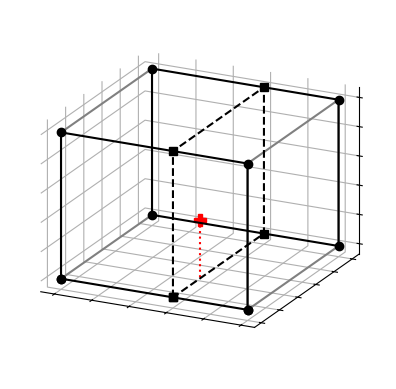
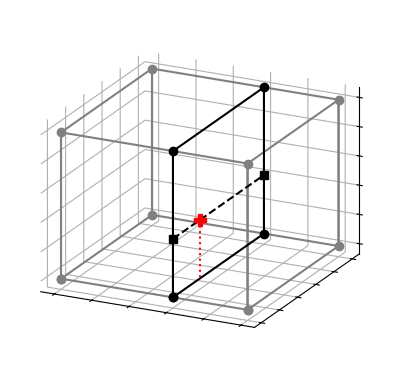
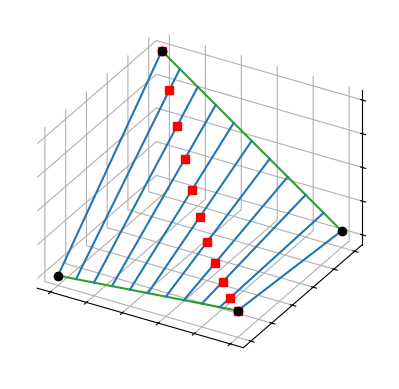

Recreate these plots in Python, in order.
import numpy as np
import matplotlib.pyplot as plt
from mpl_toolkits.mplot3d import Axes3D

FORMAT = "pdf"

def plot_mli_cube(bg=True, az = -64, el = 20, show=True):
    cube = np.array([
        [0, 0, 0],
        [0, 0, 1],
        [0, 1, 0],
        [0, 1, 1],
        [1, 0, 0],
        [1, 0, 1],
        [1, 1, 0],
        [1, 1, 1]
    ])
    p = [0.6, 0.3, 0.4]

    plane = np.array([
        [p[0], 0, 0],
        [p[0], 0, 1],
        [p[0], 1, 1],
        [p[0], 1, 0],
        # for plotting:
        [p[0], 0, 0],
    ])
    fig = plt.figure()
    ax = plt.axes(projection="3d", proj_type="ortho")

    side1 = [0, 1, 3, 2, 0]
    side2 = [4, 5, 7, 6, 4]

    side3 = [0, 1, 5, 4, 0]
    side4 = [2, 3, 7, 6, 2]

    ax.plot3D([p[0]], [p[1]], [p[2]], "rP", markersize=8)
    ax.plot3D([p[0], p[0]], [p[1], p[1]], [p[2], 0], "r:")

    ax.plot3D(cube[side1,0], cube[side1,1], cube[side1,2], color="gray")
    ax.plot3D(cube[side1,0], cube[side1,1], cube[side1,2], "ko")
    ax.plot3D(cube[side2,0], cube[side2,1], cube[side2,2], color="gray")
    ax.plot3D(cube[side2,0], cube[side2,1], cube[side2,2], "ko")

    ax.plot3D(cube[side3,0], cube[side3,1], cube[side3,2], color="k")
    ax.plot3D(cube[side4,0], cube[side4,1], cube[side4,2], color="k")

    ax.plot3D(plane[:,0], plane[:,1], plane[:,2], "k--")
    ax.plot3D(plane[:,0], plane[:,1], plane[:,2], "ks")

    ax.view_init(el, az)
    if bg:
        ax.set_xticks(np.linspace(0, 1, 6))
        ax.set_xticklabels([" "] * 6)
        ax.set_yticks(np.linspace(0, 1, 6))
        ax.set_yticklabels([" "] * 6)
        ax.set_zticks(np.linspace(0, 1, 6))
        ax.set_zticklabels([" "] * 6)
    else:
        ax.grid(False)
        plt.axis("off")
        ax.set_xticks([])
        ax.set_yticks([])
        ax.set_zticks([])

    ax.xaxis.set_pane_color((1.0, 1.0, 1.0, 0.0))
    ax.yaxis.set_pane_color((1.0, 1.0, 1.0, 0.0))
    ax.zaxis.set_pane_color((1.0, 1.0, 1.0, 0.0))
    if show:
        plt.show()
    else:
        plt.savefig("01_MLI_cube_a." + FORMAT, transparent=True, bbox_inches="tight")
    plt.close()


    fig = plt.figure()
    ax = plt.axes(projection="3d", proj_type="ortho")

    ax.plot3D(cube[side1,0], cube[side1,1], cube[side1,2], "o", c="gray")
    ax.plot3D(cube[side2,0], cube[side2,1], cube[side2,2], "o", c="gray")
    ax.plot3D(cube[side1,0], cube[side1,1], cube[side1,2], color="gray")
    ax.plot3D(cube[side2,0], cube[side2,1], cube[side2,2], color="gray")
    ax.plot3D(cube[side3,0], cube[side3,1], cube[side3,2], color="gray")
    ax.plot3D(cube[side4,0], cube[side4,1], cube[side4,2], color="gray")

    ax.plot3D(plane[:,0], plane[:,1], plane[:,2], "k")
    ax.plot3D(plane[:,0], plane[:,1], plane[:,2], "ko")

    ax.plot3D([p[0]] * 2, [0, 1], [p[2]] * 2, "ks")
    ax.plot3D([p[0]] * 2, [0, 1], [p[2]] * 2, "k--")

    ax.plot3D([p[0]], [p[1]], [p[2]], "rP", markersize=8)
    ax.plot3D([p[0], p[0]], [p[1], p[1]], [p[2], 0], "r:")


    ax.view_init(el, az)
    if bg:
        ax.set_xticks(np.linspace(0, 1, 6))
        ax.set_xticklabels([" "] * 6)
        ax.set_yticks(np.linspace(0, 1, 6))
        ax.set_yticklabels([" "] * 6)
        ax.set_zticks(np.linspace(0, 1, 6))
        ax.set_zticklabels([" "] * 6)
    else:
        ax.grid(False)
        plt.axis("off")
        ax.set_xticks([])
        ax.set_yticks([])
        ax.set_zticks([])

    ax.xaxis.set_pane_color((1.0, 1.0, 1.0, 0.0))
    ax.yaxis.set_pane_color((1.0, 1.0, 1.0, 0.0))
    ax.zaxis.set_pane_color((1.0, 1.0, 1.0, 0.0))
    if show:
        plt.show()
    else:
        plt.savefig("01_MLI_cube_b." + FORMAT, transparent=True, bbox_inches="tight")
    plt.close()


def plot_mli_nonlinear(stilts=False, show=True):
    coords = np.array([
        [2, 1, 1.5],
        [2, 2, 1.2],
        [1, 1, 1],
        [1, 2, 5]
    ])

    base = np.zeros(coords.shape)
    base[:, 0:2] = coords[:, 0:2]

    fig = plt.figure()
    ax = fig.add_subplot(111, projection="3d", proj_type="ortho")

    if stilts:
        for i, point in enumerate(coords):
            ax.plot(
                [point[0], base[i, 0]],
                [point[1], base[i, 1]],
                [point[2], base[i, 2]],
                linewidth=0.5,
                color="k"
            )

    ax.plot(
        [coords[0, 0], coords[2, 0]],
        [coords[0, 1], coords[2, 1]],
        [coords[0, 2], coords[2, 2]],
        color="tab:green"
    )
    ax.plot(
        [coords[1, 0], coords[3, 0]],
        [coords[1, 1], coords[3, 1]],
        [coords[1, 2], coords[3, 2]],
        color="tab:green"
    )

    def linear_interp(x, x0, y0, x1, y1):
        return (y0 * (x1 - x) + y1 * (x - x0)) / (x1 - x0)

    N = 10
    for i in range(N + 1):
        x = coords[2, 0] + i / N
        z1 = linear_interp(x, coords[2, 0], coords[2, 2], coords[0, 0], coords[0, 2])
        z2 = linear_interp(x, coords[3, 0], coords[3, 2], coords[1, 0], coords[1, 2])
        ax.plot(
            [x, x],
            [coords[2, 1], coords[1, 1]],
            [z1, z2],
            color="tab:blue"
        )
        y = coords[2, 1] + 1 - i / N
        z3 = linear_interp(y, coords[2, 1], z1, coords[1, 1], z2)
        ax.plot(
            [x], [y], [z3], "rs"
        )

    ax.plot(coords[:, 0], coords[:, 1], coords[:, 2], "ko")

    ax.xaxis.set_pane_color((1.0, 1.0, 1.0, 0.0))
    ax.yaxis.set_pane_color((1.0, 1.0, 1.0, 0.0))
    ax.zaxis.set_pane_color((1.0, 1.0, 1.0, 0.0))

    ax.xaxis.set_ticklabels([])
    ax.yaxis.set_ticklabels([])
    ax.zaxis.set_ticklabels([])

    if show:
        plt.show()
    else:
        plt.savefig("02_MLI_nonlinear." + FORMAT, transparent=True, bbox_inches="tight")


if __name__ == "__main__":
    show = False
    plot_mli_nonlinear(show=show)
    plot_mli_cube(show=show)
